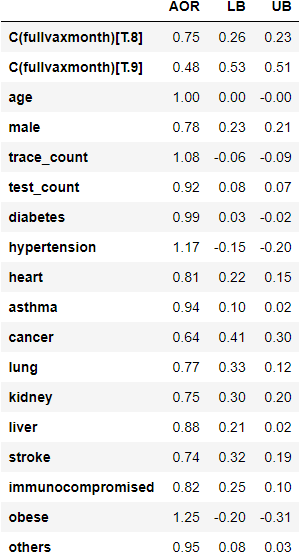

The file beside this chart, header and first rows:
, AOR, LB, UB
C(fullvaxmonth)[T.8], 0.75, 0.26, 0.23
C(fullvaxmonth)[T.9], 0.48, 0.53, 0.51
age, 1.0, 0.0, -0.0
male, 0.78, 0.23, 0.21
trace_count, 1.08, -0.06, -0.09
test_count, 0.92, 0.08, 0.07
diabetes, 0.99, 0.03, -0.02
hypertension, 1.17, -0.15, -0.2
heart, 0.81, 0.22, 0.15
asthma, 0.94, 0.1, 0.02
cancer, 0.64, 0.41, 0.3
lung, 0.77, 0.33, 0.12
kidney, 0.75, 0.3, 0.2
liver, 0.88, 0.21, 0.02
stroke, 0.74, 0.32, 0.19
immunocompromised, 0.82, 0.25, 0.1
obese, 1.25, -0.2, -0.31
others, 0.95, 0.08, 0.03
